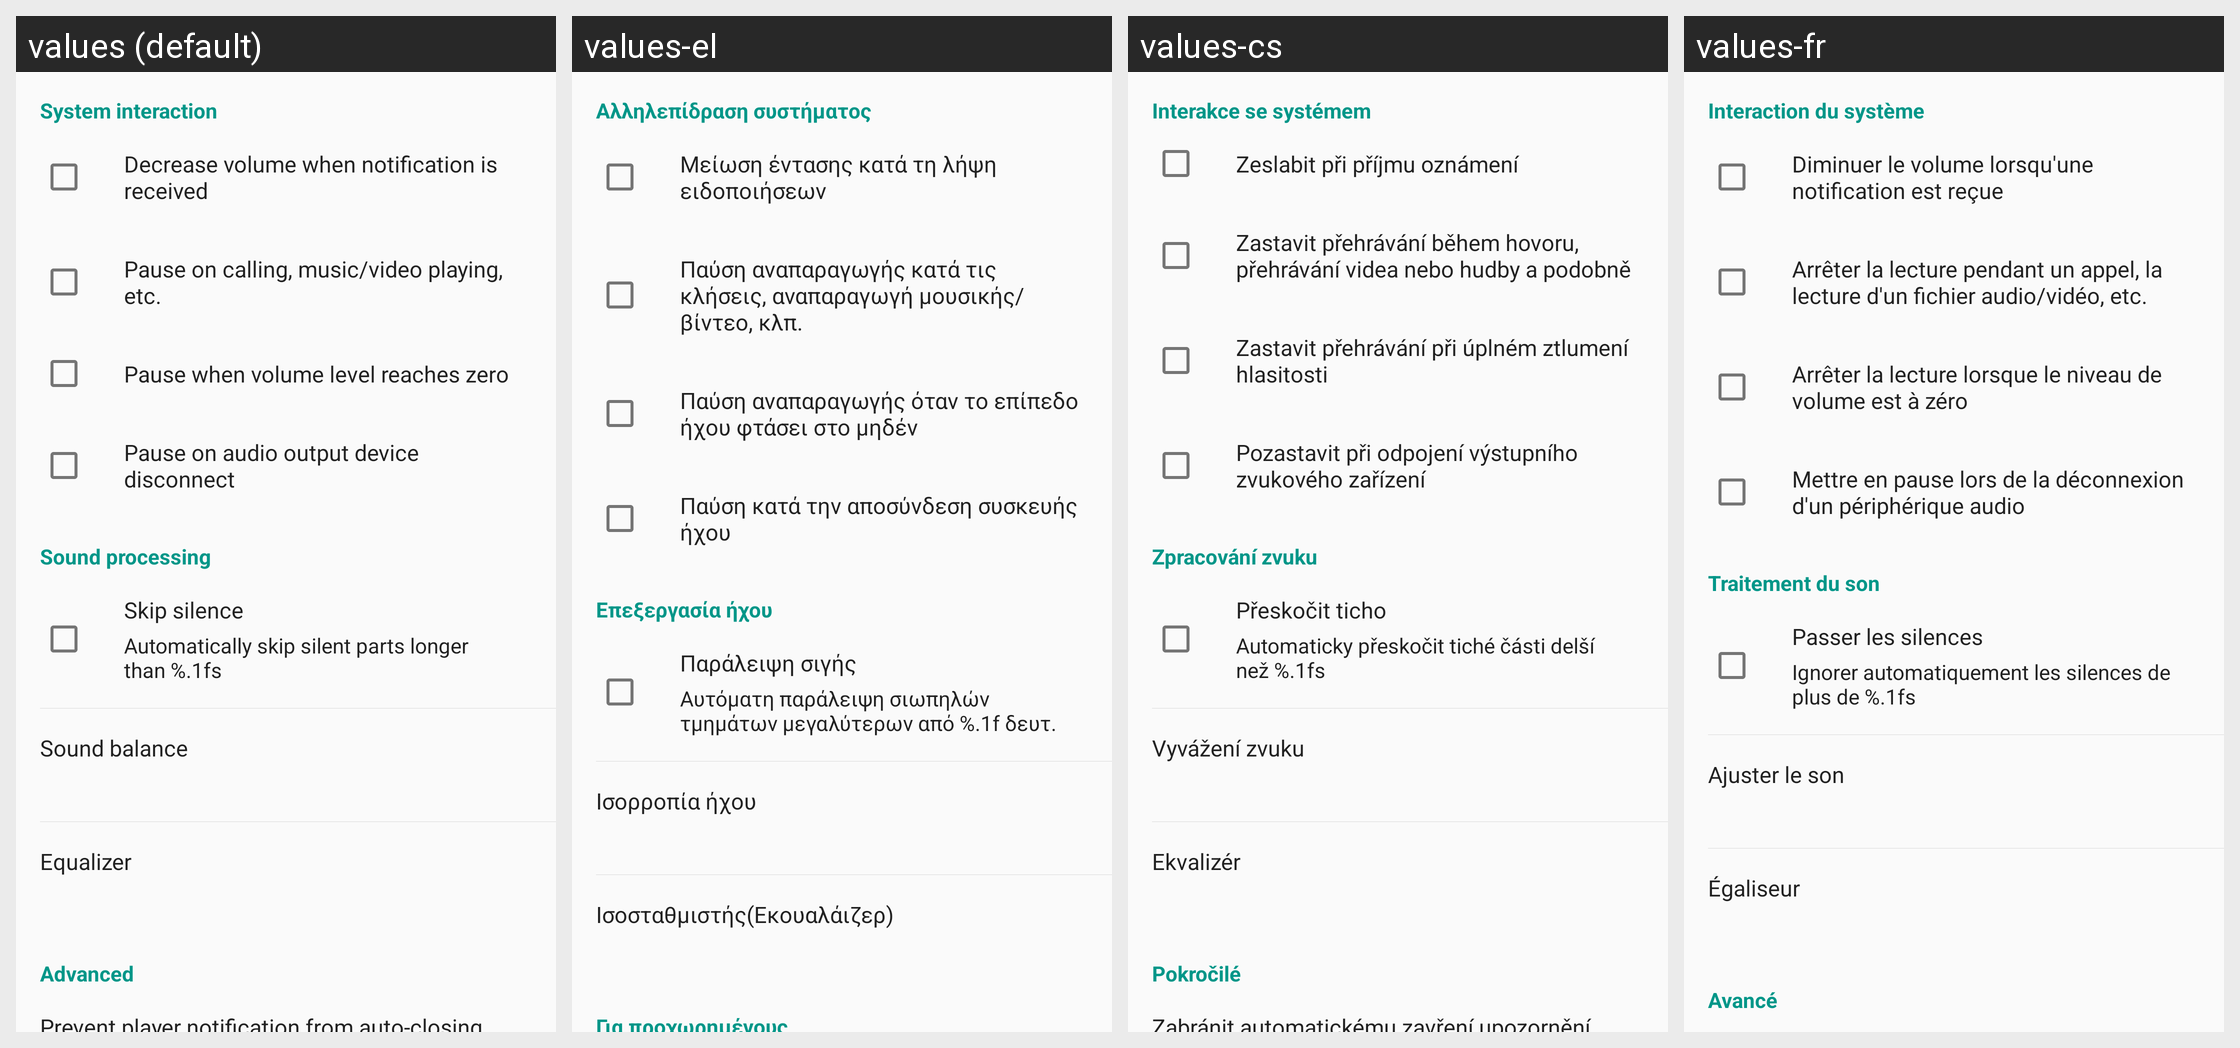

Locale-by-locale string values for the Android screen shown in this grid:
Android screen res/layout/fragment_settings_player.xml rendered under 4 locales, left to right: values (default), values-el, values-cs, values-fr. Device: Nexus 5 (rendered at 1080×1920; each locale shown at half size, 540×960, under a caption strip naming it); theme AppTheme.
Other locales in the repository, not shown: values-be, values-de, values-es, values-hu, values-in, values-ko, values-pt, values-ru, values-tr, values-uk, values-zh, values-zh-rTW.
Strings drawn on this screen, with the default value and each locale's value (text and hints the layout hard-codes, and strings that could not be matched under every locale, appear in the picture but are not listed):

system_interaction
  values: System interaction
  values-el: Αλληλεπίδραση συστήματος
  values-cs: Interakce se systémem
  values-fr: Interaction du système

decrease_volume_on_notification
  values: Decrease volume when notification is received
  values-el: Μείωση έντασης κατά τη λήψη ειδοποιήσεων
  values-cs: Zeslabit při příjmu oznámení
  values-fr: Diminuer le volume lorsqu'une notification est reçue

pause_on_audiofocus_loss
  values: Pause on calling, music/video playing, etc.
  values-el: Παύση αναπαραγωγής κατά τις κλήσεις, αναπαραγωγή μουσικής/βίντεο, κλπ.
  values-cs: Zastavit přehrávání během hovoru, přehrávání videa nebo hudby a podobně
  values-fr: Arrêter la lecture pendant un appel, la lecture d'un fichier audio/vidéo, etc.

pause_on_zero_volume_level
  values: Pause when volume level reaches zero
  values-el: Παύση αναπαραγωγής όταν το επίπεδο ήχου φτάσει στο μηδέν
  values-cs: Zastavit přehrávání při úplném ztlumení hlasitosti
  values-fr: Arrêter la lecture lorsque le niveau de volume est à zéro

pause_on_audio_device_remove
  values: Pause on audio output device disconnect
  values-el: Παύση κατά την αποσύνδεση συσκευής ήχου
  values-cs: Pozastavit při odpojení výstupního zvukového zařízení
  values-fr: Mettre en pause lors de la déconnexion d'un périphérique audio

sound_processing
  values: Sound processing
  values-el: Επεξεργασία ήχου
  values-cs: Zpracování zvuku
  values-fr: Traitement du son

skip_silence
  values: Skip silence
  values-el: Παράλειψη σιγής
  values-cs: Přeskočit ticho
  values-fr: Passer les silences

skip_silence_summary
  values: Automatically skip silent parts longer than %.1fs
  values-el: Αυτόματη παράλειψη σιωπηλών τμημάτων μεγαλύτερων από %.1f δευτ.
  values-cs: Automaticky přeskočit tiché části delší než %.1fs
  values-fr: Ignorer automatiquement les silences de plus de %.1fs

sound_balance
  values: Sound balance
  values-el: Ισορροπία ήχου
  values-cs: Vyvážení zvuku
  values-fr: Ajuster le son

equalizer
  values: Equalizer
  values-el: Ισοσταθμιστής(Εκουαλάιζερ)
  values-cs: Ekvalizér
  values-fr: Égaliseur

advanced_settings
  values: Advanced
  values-el: Για προχωρημένους
  values-cs: Pokročilé
  values-fr: Avancé
